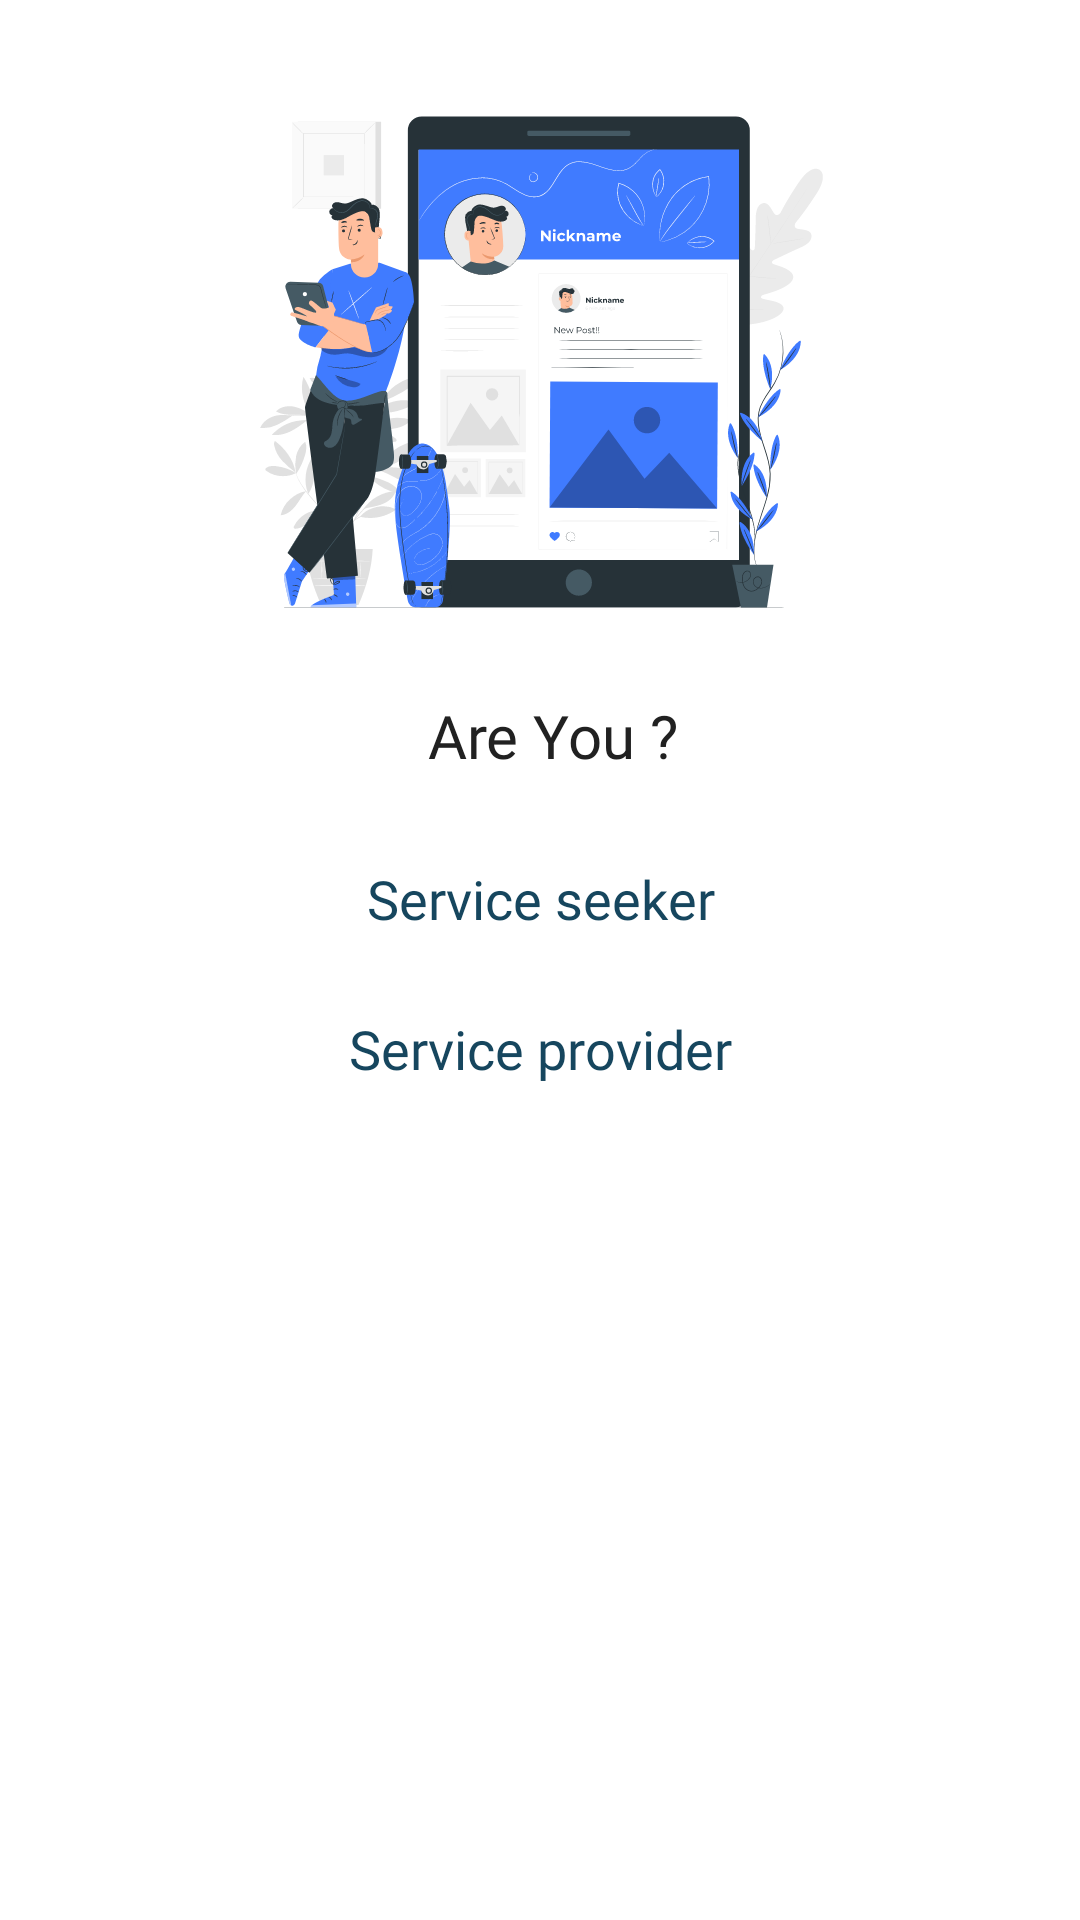

Layout XML and referenced resources for this Android screen:
<!-- AndroidManifest.xml: application theme AppTheme -->
<!-- res/layout/fragment_choice_user.xml -->
<?xml version="1.0" encoding="utf-8"?>
<layout
    xmlns:android="http://schemas.android.com/apk/res/android"
    xmlns:tools="http://schemas.android.com/tools"
    xmlns:app="http://schemas.android.com/apk/res-auto"
    tools:context=".login.userType.ChoiceUserFragment">

    <androidx.constraintlayout.widget.ConstraintLayout
        android:layout_width="match_parent"
        android:layout_height="match_parent">

        <TextView
            android:id="@+id/textView3"
            android:layout_width="0dp"
            android:layout_height="wrap_content"
            android:layout_marginStart="16dp"
            android:layout_marginTop="8dp"
            android:layout_marginEnd="8dp"
            android:fontFamily="@font/roboto_medium"
            android:text="@string/are_you"
            android:gravity="center"
            android:textColor="@color/title_color_1"
            android:textSize="20sp"
            app:layout_constraintBottom_toBottomOf="parent"
            app:layout_constraintEnd_toEndOf="parent"
            app:layout_constraintStart_toStartOf="parent"
            app:layout_constraintTop_toBottomOf="@+id/imageView"
            app:layout_constraintVertical_bias="0.01999998" />

        <TextView
            android:id="@+id/care_seeker_text"
            android:layout_width="0dp"
            android:layout_height="50dp"
            android:layout_marginTop="16dp"
            android:layout_marginBottom="16dp"
            android:background="@drawable/click_behavior"
            android:fontFamily="@font/roboto_regular"
            android:gravity="center"
            android:paddingStart="16dp"
            android:paddingEnd="16dp"
            android:text="@string/service_seeker"
            android:textColor="@color/colorPrimary"
            android:textSize="18sp"
            app:layout_constraintBottom_toBottomOf="parent"
            app:layout_constraintEnd_toEndOf="parent"
            app:layout_constraintHorizontal_bias="0.0"
            app:layout_constraintStart_toStartOf="parent"
            app:layout_constraintTop_toBottomOf="@+id/textView3"
            app:layout_constraintVertical_bias="0.0" />

        <TextView
            android:id="@+id/care_giver_text"
            android:layout_width="0dp"
            android:layout_height="50dp"
            android:layout_marginBottom="16dp"
            android:background="@drawable/click_behavior"
            android:fontFamily="@font/roboto_regular"
            android:gravity="center"
            android:paddingStart="16dp"
            android:paddingEnd="16dp"
            android:text="@string/service_provider"
            android:textColor="@color/colorPrimary"
            android:textSize="18sp"
            app:layout_constraintBottom_toBottomOf="parent"
            app:layout_constraintEnd_toEndOf="parent"
            app:layout_constraintHorizontal_bias="0.0"
            app:layout_constraintStart_toStartOf="parent"
            app:layout_constraintTop_toBottomOf="@+id/care_seeker_text"
            app:layout_constraintVertical_bias="0.0" />

        <ImageView
            android:id="@+id/imageView"
            android:layout_width="wrap_content"
            android:layout_height="wrap_content"
            android:layout_marginTop="16dp"
            android:src="@drawable/ic_wall_post"
            app:layout_constraintBottom_toBottomOf="parent"
            app:layout_constraintEnd_toEndOf="parent"
            app:layout_constraintStart_toStartOf="parent"
            app:layout_constraintTop_toTopOf="parent"
            app:layout_constraintVertical_bias="0.0"
            tools:ignore="ContentDescription" />
    </androidx.constraintlayout.widget.ConstraintLayout>

</layout>
<!-- resources referenced by this layout -->
<resources>
  <color name="colorPrimary">#16465e</color>
  <color name="title_color_1">#212121</color>
  <!-- drawable click_behavior (drawable) -->
  <?xml version="1.0" encoding="utf-8"?>
  <selector xmlns:android="http://schemas.android.com/apk/res/android">
      <item android:state_pressed="true"
          android:drawable="@color/clickBehavior"/> 
      <item android:state_focused="true"
          android:drawable="@color/clickBehavior"/> 
      <item android:drawable="@android:color/white"/> 
  </selector>
  <!-- drawable ic_wall_post: vector/xml drawable (drawable, 96771 chars, omitted) -->
  <string name="are_you">Are You ?</string>
  <string name="service_provider">Service provider</string>
  <string name="service_seeker">Service seeker</string>
  <style name="AppTheme" parent="Theme.MaterialComponents.Light.DarkActionBar">
          
          <item name="colorPrimary">@color/colorPrimary</item>
          <item name="colorPrimaryDark">@color/colorPrimaryDark</item>
          <item name="colorAccent">@color/colorAccent</item>
      </style>
  <color name="clickBehavior">#eeeeee</color>
  <color name="colorPrimaryDark">#001f34</color>
  <color name="colorAccent">#ffc107</color>
</resources>
